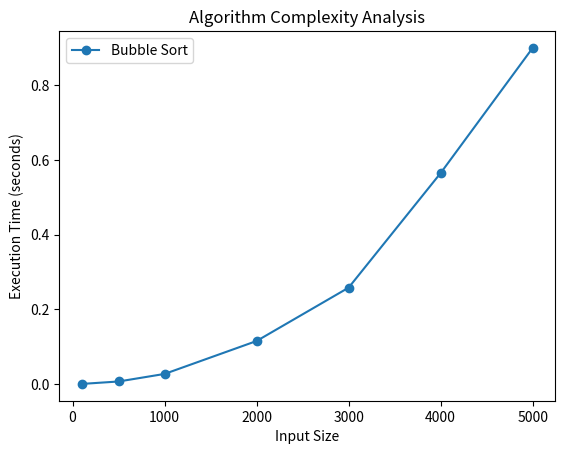

This figure's Python source: (Note: this script raises an exception after producing the figure.)
# 버블 정렬의 연산 횟수 측정
import random

count = 0  # 연산 횟수 카운트

def bubble_sort(arr):
    global count
    n = len(arr)
    for i in range(n):
        for j in range(0, n-i-1):
            count += 1  # 비교 연산 횟수 증가
            if arr[j] > arr[j+1]:
                arr[j], arr[j+1] = arr[j+1], arr[j]

arr = [random.randint(0, 100) for _ in range(10)]
print(arr)
bubble_sort(arr)
print(f"Total Operations: {count}")

# 정렬 알고리즘의 시간 복잡도 비교
import time
import random

def measure_time(sort_function, size):
    arr = [random.randint(0, 10000) for _ in range(size)]
    start = time.time()  # 시간 측정 시작
    sort_function(arr)
    end = time.time()    # 시간 측정 종료
    return end - start

sizes = [100, 500, 1000, 5000]
for size in sizes:
    print(f"Size {size}: Bubble Sort = {measure_time(bubble_sort, size):.6f} sec")


import time
import random
import matplotlib.pyplot as plt

def measure_time(sort_function, sizes):
    times = []
    for size in sizes:
        arr = [random.randint(0, 10000) for _ in range(size)]
        start = time.time()
        sort_function(arr)
        end = time.time()
        times.append(end - start)
    return times

sizes = [100, 500, 1000, 2000, 3000, 4000, 5000]
bubble_times = measure_time(bubble_sort, sizes)
plt.plot(sizes, bubble_times, label="Bubble Sort", marker='o')
plt.xlabel("Input Size")
plt.ylabel("Execution Time (seconds)")
plt.legend()
plt.title("Algorithm Complexity Analysis")
plt.show()


# cProfile을 이용한 함수 호출 수 측정
import cProfile

def test_function():
    total = 0
    for i in range(1000000):
        total += i
    return total

cProfile.run('test_function()')


!pip install line-profiler

from line_profiler import LineProfiler

def test_function():
    total = 0
    for i in range(1000000):  # 연산량이 많은 부분
        total += i
    return total

lp = LineProfiler()
lp.add_function(test_function)

lp.enable()   # LineProfiler: 시작
test_function()
lp.disable()  # LineProfiler: 종료

lp.print_stats()


import psutil
import time

def test_function():
    total = 0
    for i in range(1000000):
        total += i
    return total

# CPU 및 메모리 사용량 측정
process = psutil.Process()
start_cpu = process.cpu_percent(interval=None)

start_time = time.time()
test_function()
end_time = time.time()

end_cpu = process.cpu_percent(interval=None)

print(f"Execution Time: {end_time - start_time:.6f} seconds")
print(f"CPU Usage: {end_cpu:.2f}%")


# 정렬 알고리즘들 (문자열 정렬을 위해 수정 필요)
def bubble_sort(arr):
    n = len(arr)
    for i in range(n):
        for j in range(0, n-i-1):
            if arr[j] > arr[j+1]:
                arr[j], arr[j+1] = arr[j+1], arr[j]

def merge_sort(arr):
    if len(arr) <= 1:
        return arr

    mid = len(arr) // 2
    left = merge_sort(arr[:mid])
    right = merge_sort(arr[mid:])

    return merge(left, right)

def merge(left, right):
    result = []
    i = j = 0

    while i < len(left) and j < len(right):
        if left[i] <= right[j]:
            result.append(left[i])
            i += 1
        else:
            result.append(right[j])
            j += 1

    result.extend(left[i:])
    result.extend(right[j:])
    return result

def builtin_sort(arr):
    return sorted(arr)


# 코드 작성
import time
import random
import matplotlib.pyplot as plt

# 시간 측정 함수
def measure_time(sort_funcs, arr):
    times = []
    for sort_func in sort_funcs:
        arr_copy = arr[:]  # 원본 배열 보호 (정렬 후 배열이 바뀌므로 복사)
        start = time.time()
        sort_func(arr_copy)
        end = time.time()
        times.append(end - start)
    return times


# 벤치마크 함수
def benchmark():
    sizes = [100, 500, 1000, 4000, 5000, 10000]
    sort_funcs = [bubble_sort, merge_sort, builtin_sort]
    func_times = [[] for _ in sort_funcs]  # 동적 리스트 생성

    # 실행 시간 측정
    for size in sizes:
        arr = [random.randint(0, 10000) for _ in range(size)]
        results = measure_time(sort_funcs, arr)
        for idx, val in enumerate(results):
            func_times[idx].append(val)

    # 그래프 그리기
    plt.figure(figsize=(8, 6))
    for idx, sort_func in enumerate(sort_funcs):
        plt.plot(sizes, func_times[idx], label=f"{sort_func.__name__}", marker='o')

    plt.xlabel("Input Size")
    plt.ylabel("Execution Time (seconds)")
    plt.title("Algorithm Time Complexity Analysis")
    plt.legend()
    plt.grid(True)
    plt.show()


# 함수 호출
benchmark()


import psutil
import time

def memory_intensive_function():
    data = [i for i in range(10**7)]  # 큰 리스트 생성
    return sum(data)

# 현재 프로세스의 메모리 사용량 측정
# - rss:Resident Set Size, 현재 프로세스가 실제로 물리적 RAM에서 차지하고 있는 메모리 크기
process = psutil.Process()
start_memory = process.memory_info().rss / (1024 * 1024)  # MB 단위

start_time = time.time()
memory_intensive_function()
end_time = time.time()

end_memory = process.memory_info().rss / (1024 * 1024)  # MB 단위

print(f"Memory Usage Before: {start_memory:.2f} MB")
print(f"Memory Usage After: {end_memory:.2f} MB")
print(f"Memory Increased: {end_memory - start_memory:.2f} MB")
print(f"Execution Time: {end_time - start_time:.6f} sec")


!pip install memory_profiler

from memory_profiler import memory_usage
import time

def memory_intensive_function():
    data = [i for i in range(10**6)]  # 큰 리스트 생성
    total = sum(data)
    return total

# 메모리 사용량 측정
mem_usage, _ = memory_usage((memory_intensive_function, ), interval=0.1, retval=True)
print(f"Peak Memory Usage: {max(mem_usage):.2f} MB")


'''
이 코드는 코랩에서는 IPython 환경과 호환되지 않아서 오류가 발생함
PC 파이썬 인터프리터에서 실행
- 각 코드 라인이 얼마나 많은 메모리를 사용하는지 확인 가능
'''
from memory_profiler import profile

@profile
def memory_intensive_function():
    data = [i for i in range(10**6)]  # 큰 리스트 생성
    total = sum(data)
    return total

memory_intensive_function()


'''
메모리 증가량을 추적하고, 프로그램이 가장 많은 메모리를 사용할 때를 확인 가능
'''
import tracemalloc

def memory_intensive_function():
    data = [i for i in range(10**6)]  # 큰 리스트 생성
    return sum(data)

# 메모리 사용량 추적 시작
tracemalloc.start()

memory_intensive_function()

# 메모리 사용량 확인
current, peak = tracemalloc.get_traced_memory()
print(f"Current memory usage: {current / (1024 * 1024):.2f} MB")
print(f"Peak memory usage: {peak / (1024 * 1024):.2f} MB")

# 메모리 추적 종료
tracemalloc.stop()


import gc
import psutil

def create_large_data():
    return [i for i in range(10**6)]  # 큰 리스트 생성

process = psutil.Process()
print(f"Memory Before: {process.memory_info().rss / (1024 * 1024):.2f} MB")

data = create_large_data()

print(f"Memory After: {process.memory_info().rss / (1024 * 1024):.2f} MB")

del data  # 메모리 해제
gc.collect()  # 가비지 컬렉션 실행

print(f"Memory After GC: {process.memory_info().rss / (1024 * 1024):.2f} MB")


# 코드 작성
import time
import random
import matplotlib.pyplot as plt
import psutil
import gc  # 가비지 컬렉션 추가

# 현재 프로세스의 메모리 사용량 측정
# - rss:Resident Set Size, 현재 프로세스가 실제로 물리적 RAM에서 차지하고 있는 메모리 크기
process = psutil.Process()


# 실행 시간, 메모리 사용량 측정 함수
def measure_time(sort_funcs, arr):
    times = []
    memorys = []
    for sort_func in sort_funcs:
        # 측정 전 가비지 컬렉션 실행
        gc.collect()

        arr_copy = arr[:]  # 원본 배열 보호 (정렬 후 배열이 바뀌므로 복사)

        start_memory = process.memory_info().rss / (1024 * 1024)  # MB 단위

        start = time.time()
        sort_func(arr_copy)
        end = time.time()

        end_memory = process.memory_info().rss / (1024 * 1024)  # MB 단위

        times.append(end - start)
        memorys.append(end_memory - start_memory)

        # 측정 후 명시적으로 변수 삭제
        del arr_copy
        gc.collect()

    return times, memorys



# 벤치마크 함수
def benchmark():
    sizes = [100, 500, 1000, 5000, 10000]
    sort_funcs = [bubble_sort, merge_sort, builtin_sort]
    func_times = [[] for _ in sort_funcs]  # 동적 리스트 생성
    func_memorys = [[] for _ in sort_funcs]

    # 실행 시간 측정
    for size in sizes:
        arr = [random.randint(0, 10000) for _ in range(size)]
        time_results,  memory_results = measure_time(sort_funcs, arr)
        for idx, val in enumerate(time_results):
            func_times[idx].append(val)
            func_memorys[idx].append(memory_results[idx])


    # 그래프 그리기 : 서브플롯 생성 (1행 2열)
    fig, axes = plt.subplots(1, 2, figsize=(12, 5))  # 1행 2열의 그래프
    ax1, ax2 = axes  # 첫 번째 축 (실행 시간), 두 번째 축 (메모리 사용량)
    for idx, sort_func in enumerate(sort_funcs):
        ax1.plot(sizes, func_times[idx], label=f"{sort_func.__name__}", marker='o')
        ax2.plot(sizes, func_memorys[idx], label=f"{sort_func.__name__}", marker='o')

    ax1.set_xlabel("Input Size")
    ax1.set_ylabel("Execution Time (seconds)")
    ax1.set_title("Algorithm Time Complexity Analysis")
    ax1.legend()

    ax2.set_xlabel("Input Size")
    ax2.set_ylabel("Memory Usage (MB)")
    ax2.set_title("Algorithm MemoryUsage Complexity Analysis")
    ax2.legend()
    plt.show()


# 함수 호출
benchmark()

import random

# 실제 의미있는 데이터 풀 생성
class RealDataGenerator:
    def __init__(self):
        # 한국 대학교 명단
        self.universities = [
            "서울대학교", "연세대학교", "고려대학교", "성균관대학교", "한양대학교",
            "중앙대학교", "경희대학교", "한국외국어대학교", "서강대학교", "이화여자대학교",
            "홍익대학교", "건국대학교", "동국대학교", "국민대학교", "숭실대학교",
            "세종대학교", "광운대학교", "명지대학교", "단국대학교", "가천대학교"
        ]

        # IT 회사 명단
        self.companies = [
            "삼성전자", "LG전자", "SK하이닉스", "네이버", "카카오", "라인", "쿠팡",
            "배달의민족", "토스", "당근마켓", "야놀자", "마켓컬리", "직방",
            "우아한형제들", "NHN", "엔씨소프트", "넷마블", "스마일게이트",
            "크래프톤", "컴투스", "위메이드", "펄어비스"
        ]

        # 프로그래밍 언어 및 기술
        self.technologies = [
            "Python", "Java", "JavaScript", "TypeScript", "C++", "C#", "Go", "Rust",
            "React", "Vue.js", "Angular", "Node.js", "Spring", "Django", "Flask",
            "Docker", "Kubernetes", "AWS", "Azure", "GCP", "MongoDB", "MySQL",
            "PostgreSQL", "Redis", "Elasticsearch", "Kafka", "RabbitMQ", "Jenkins"
        ]

        # 도시 명단
        self.cities = [
            "서울", "부산", "대구", "인천", "광주", "대전", "울산", "수원", "용인", "고양",
            "창원", "성남", "청주", "안산", "전주", "천안", "남양주", "화성", "평택", "의정부",
            "시흥", "파주", "김해", "순천", "목포", "포항", "구미", "경주", "양산", "진주"
        ]

        # 직무 분야
        self.job_fields = [
            "프론트엔드개발자", "백엔드개발자", "풀스택개발자", "데이터사이언티스트", "AI엔지니어",
            "DevOps엔지니어", "클라우드엔지니어", "보안전문가", "모바일개발자", "게임개발자",
            "데이터엔지니어", "머신러닝엔지니어", "블록체인개발자", "QA엔지니어", "시스템관리자"
        ]

    def generate_university_data(self, size):
        """대학교 관련 데이터 생성"""
        return [
            f"{random.choice(self.universities)}_클라우드공학과_{random.randint(2020, 2024)}학번_학생{i:04d}"
            for i in range(size)
        ]

    def generate_company_data(self, size):
        """회사 관련 데이터 생성"""
        departments = ["개발팀", "AI팀", "데이터팀", "인프라팀", "보안팀", "기획팀"]
        return [
            f"{random.choice(self.companies)}_{random.choice(departments)}_{random.choice(self.technologies)}개발자_{i:05d}"
            for i in range(size)
        ]

    def generate_project_data(self, size):
        """프로젝트 관련 데이터 생성"""
        project_types = ["웹서비스", "모바일앱", "AI시스템", "데이터분석", "클라우드인프라", "게임"]
        return [
            f"{random.choice(project_types)}_{random.choice(self.cities)}지역_{random.choice(self.technologies)}기반_프로젝트{i:06d}"
            for i in range(size)
        ]

    def generate_job_posting_data(self, size):
        """채용공고 관련 데이터 생성"""
        experience_levels = ["신입", "1-3년", "3-5년", "5년이상", "시니어"]
        return [
            f"{random.choice(self.companies)}_{random.choice(self.job_fields)}_{random.choice(experience_levels)}경력_채용공고{i:05d}"
            for i in range(size)
        ]

    def generate_course_data(self, size):
        """강의 관련 데이터 생성"""
        course_types = ["기초", "중급", "고급", "실무", "프로젝트"]
        return [
            f"{random.choice(self.technologies)}_{random.choice(course_types)}과정_{random.choice(self.universities)}_{2024}년{random.randint(1,12):02d}월_수강생{i:04d}"
            for i in range(size)
        ]

# 벤치마크 함수
def benchmark():
    sizes = [100, 500, 1000, 5000, 10000]
    sort_funcs = [bubble_sort, merge_sort, builtin_sort]
    func_times = [[] for _ in sort_funcs]  # 동적 리스트 생성
    func_memorys = [[] for _ in sort_funcs]

    # 실제 데이터 생성기 초기화
    data_generator = RealDataGenerator()

    for size in sizes:
        # 옵션 1: 대학생 데이터
        arr = data_generator.generate_university_data(size)
        print(len(arr), arr)

        # 옵션 2: IT 회사 직원 데이터
        # arr = data_generator.generate_company_data(size)

        # 옵션 3: 프로젝트 관리 데이터
        # arr = data_generator.generate_project_data(size)

        # 옵션 4: 채용공고 데이터
        # arr = data_generator.generate_job_posting_data(size)

        # 옵션 5: 온라인 강의 수강생 데이터
        # arr = data_generator.generate_course_data(size)

        time_results, memory_results = measure_time(sort_funcs, arr)
        for idx, val in enumerate(time_results):
            func_times[idx].append(val)
            func_memorys[idx].append(memory_results[idx])


    # 그래프 그리기 : 서브플롯 생성 (1행 2열)
    fig, axes = plt.subplots(1, 2, figsize=(12, 5))  # 1행 2열의 그래프
    ax1, ax2 = axes  # 첫 번째 축 (실행 시간), 두 번째 축 (메모리 사용량)
    for idx, sort_func in enumerate(sort_funcs):
        ax1.plot(sizes, func_times[idx], label=f"{sort_func.__name__}", marker='o')
        ax2.plot(sizes, func_memorys[idx], label=f"{sort_func.__name__}", marker='o')

    ax1.set_xlabel("Input Size")
    ax1.set_ylabel("Execution Time (seconds)")
    ax1.set_title("Algorithm Time Complexity Analysis")
    ax1.legend()

    ax2.set_xlabel("Input Size")
    ax2.set_ylabel("Memory Usage (MB)")
    ax2.set_title("Algorithm MemoryUsage Complexity Analysis")
    ax2.legend()
    plt.show()


# 함수 호출
benchmark()